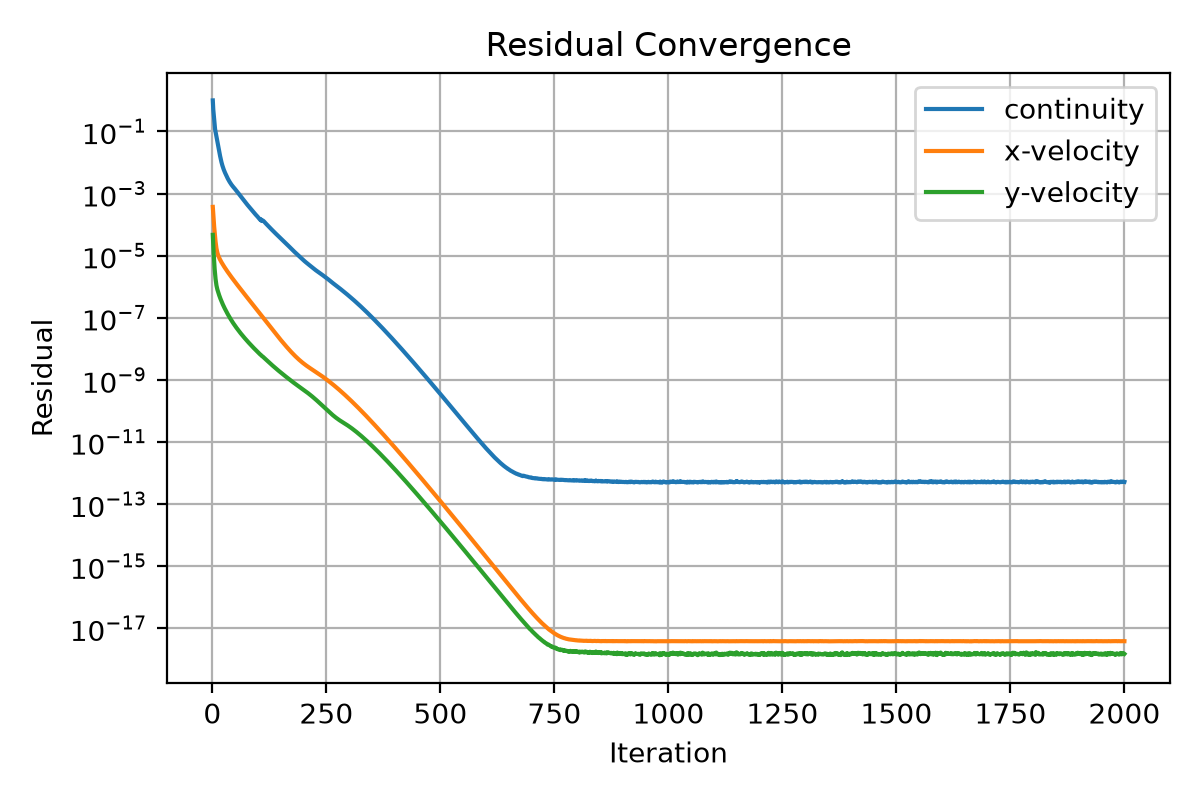

The file beside this chart, header and first rows:
iter, continuity, x-velocity, y-velocity
1, 1.0, 0.0003721, 4.681008518509877e-05
2, 0.5145, 0.0002205, 2.155248858637795e-05
3, 0.3577, 0.0001319, 1.090958079287494e-05
4, 0.2502, 8.524861733099918e-05, 6.089264731590057e-06
5, 0.1654, 5.744744115953925e-05, 3.754714357379794e-06
6, 0.1175, 3.948647553281814e-05, 2.506664081404973e-06
7, 0.09771, 2.857478179328631e-05, 1.79222281268979e-06
8, 0.08258, 2.150830681589313e-05, 1.366362319865849e-06
9, 0.06869, 1.71122713547389e-05, 1.098298391966906e-06
10, 0.0563, 1.435402983220657e-05, 9.327888960150863e-07
11, 0.04584, 1.245385135176264e-05, 8.125701057887061e-07
12, 0.03794, 1.110120872327104e-05, 7.252056738826705e-07
13, 0.03144, 1.005615936869605e-05, 6.478451210487592e-07
14, 0.02674, 9.217582519206772e-06, 5.862011585694928e-07
15, 0.0226, 8.5148563595965e-06, 5.30294444419065e-07
16, 0.01905, 7.918649576442948e-06, 4.809727441397584e-07
17, 0.01612, 7.396363994269467e-06, 4.389129159368898e-07
18, 0.01375, 6.933405440930406e-06, 4.023851149093123e-07
19, 0.01181, 6.517691243489616e-06, 3.698831646060435e-07
20, 0.01024, 6.139187458400149e-06, 3.405590074118707e-07
21, 0.009002, 5.793826627588817e-06, 3.141569308344314e-07
22, 0.008008, 5.475855350297475e-06, 2.902513811777267e-07
23, 0.007205, 5.179012866390115e-06, 2.687979162416964e-07
24, 0.006506, 4.904633619735104e-06, 2.493228388822738e-07
25, 0.005909, 4.647576744733249e-06, 2.318988900735667e-07
26, 0.005419, 4.40749228486806e-06, 2.162725569323004e-07
27, 0.004998, 4.183537773599563e-06, 2.020197008906655e-07
28, 0.004617, 3.972718584272411e-06, 1.890443270269793e-07
29, 0.004284, 3.775007848301203e-06, 1.770731662648898e-07
30, 0.00398, 3.589446209106572e-06, 1.658948424120366e-07
31, 0.003702, 3.414837555031651e-06, 1.556102206375238e-07
32, 0.003438, 3.250569553912079e-06, 1.460077800628721e-07
33, 0.003211, 3.095035440412267e-06, 1.371016155513654e-07
34, 0.003002, 2.94871410288497e-06, 1.289218571206655e-07
35, 0.002819, 2.810598045098426e-06, 1.213798202178438e-07
36, 0.002651, 2.679725306789543e-06, 1.14353243303206e-07
37, 0.002495, 2.555563666873967e-06, 1.078592290996773e-07
38, 0.002365, 2.437524361231376e-06, 1.018691316172436e-07
39, 0.002239, 2.326367586798472e-06, 9.635714895724845e-08
40, 0.002125, 2.220931844076219e-06, 9.113626335966617e-08
41, 0.002023, 2.120782513568031e-06, 8.626183231827133e-08
42, 0.001926, 2.025344241368501e-06, 8.170973035398179e-08
43, 0.001842, 1.934550697587482e-06, 7.746328146299155e-08
44, 0.001763, 1.848263323674206e-06, 7.353479447642309e-08
45, 0.001694, 1.766114811322906e-06, 6.983857080140915e-08
46, 0.001622, 1.688405070032179e-06, 6.639147906388776e-08
47, 0.001564, 1.61430936397287e-06, 6.31533352262141e-08
48, 0.001502, 1.543819012728758e-06, 6.014461081271698e-08
49, 0.001443, 1.476579145200598e-06, 5.728242111260506e-08
50, 0.001384, 1.412364264500236e-06, 5.457631329842279e-08
51, 0.001323, 1.35108649074408e-06, 5.201658540870633e-08
52, 0.001276, 1.292584212410754e-06, 4.962313693118335e-08
53, 0.001213, 1.236693594707257e-06, 4.733098085005033e-08
54, 0.001169, 1.183400384171398e-06, 4.521066112444424e-08
55, 0.001119, 1.132595801772672e-06, 4.318244055655641e-08
56, 0.001069, 1.084001759040917e-06, 4.127468424881849e-08
57, 0.001021, 1.037632718450165e-06, 3.946819655171694e-08
58, 0.0009831, 9.933558184187482e-07, 3.775085035332938e-08
59, 0.0009373, 9.510300796416341e-07, 3.612637914475699e-08
60, 0.0008948, 9.105325357812128e-07, 3.458534520104953e-08
... 1,940 more rows
